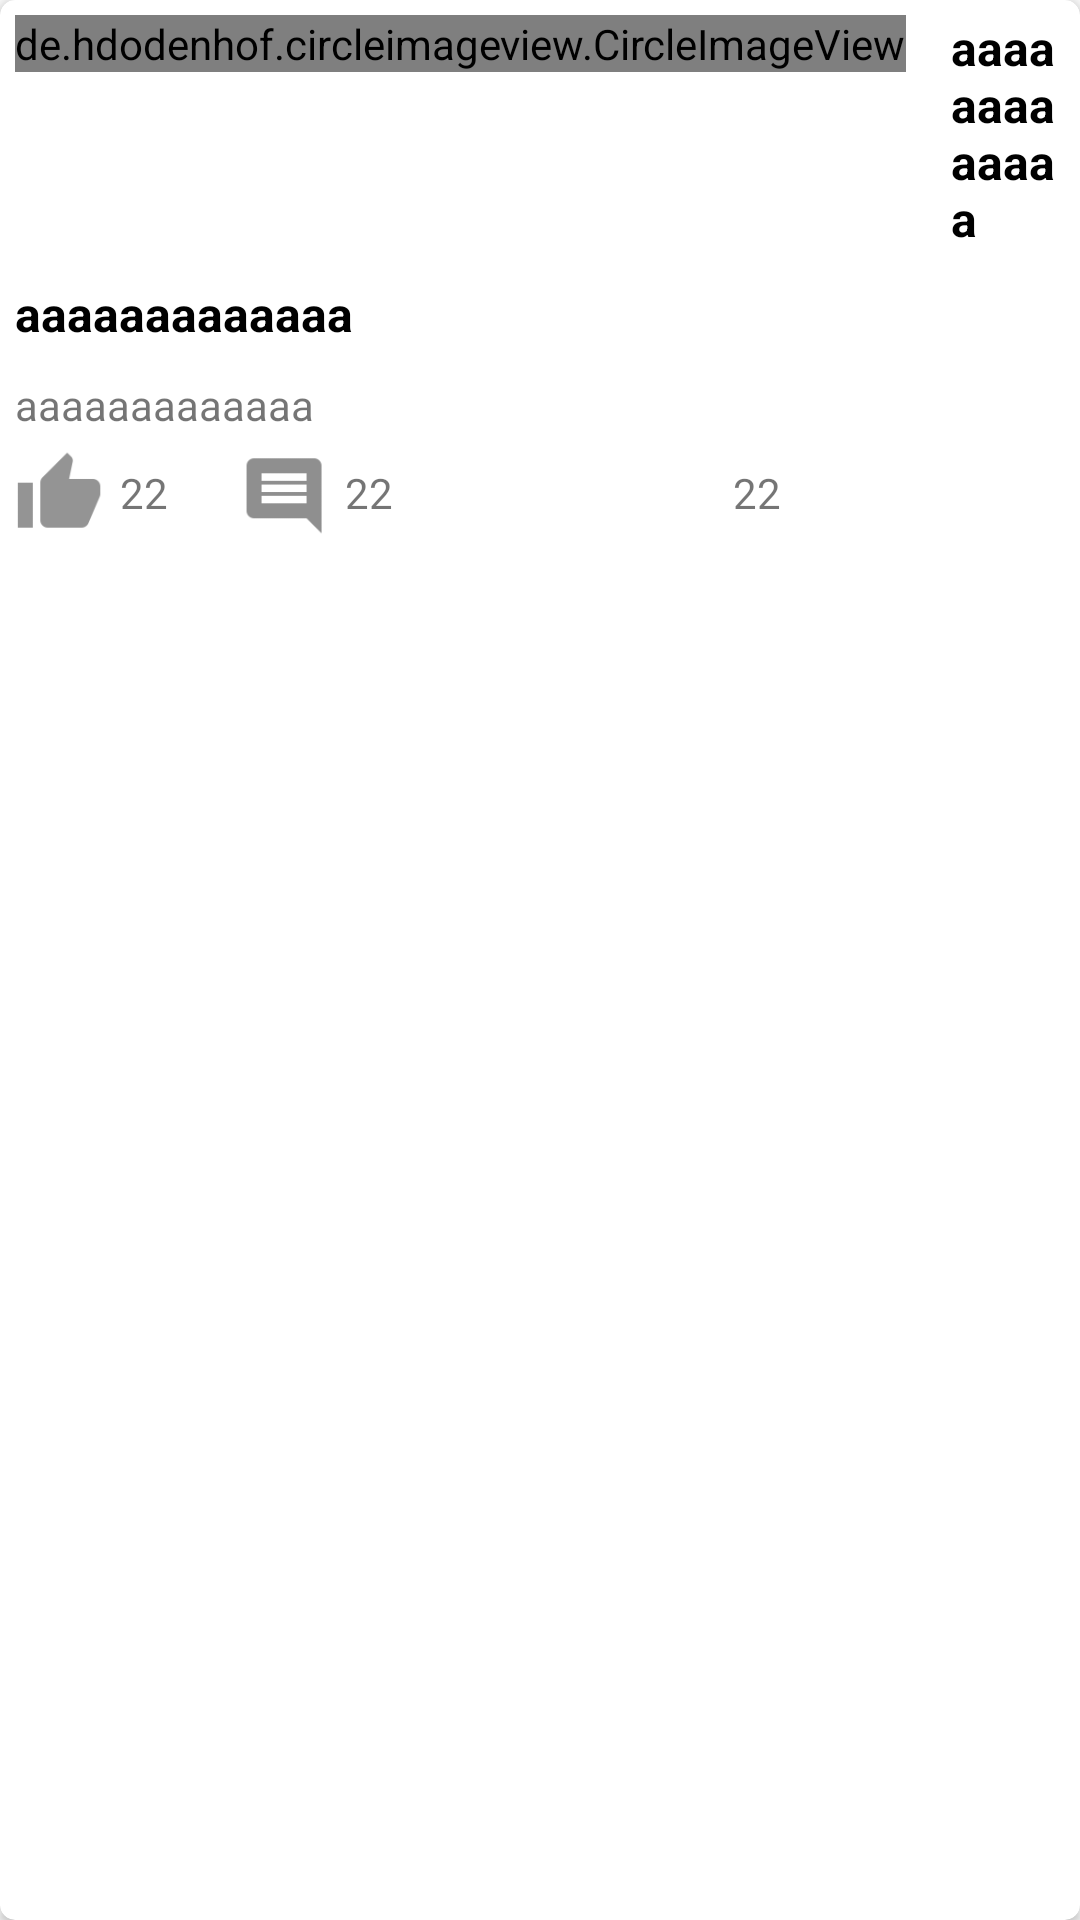

The Android layout XML behind this screen, and the referenced resources:
<!-- AndroidManifest.xml: application theme AppTheme -->
<!-- res/layout/post_row.xml -->
<?xml version="1.0" encoding="utf-8"?>
<android.support.v7.widget.CardView xmlns:android="http://schemas.android.com/apk/res/android"
    android:layout_width="match_parent"
    android:layout_height="wrap_content"
    xmlns:app="http://schemas.android.com/apk/res-auto"
    android:layout_margin="20dp"
    app:cardCornerRadius="5dp">
    
    <LinearLayout
        android:layout_width="match_parent"
        android:layout_height="wrap_content"
        android:orientation="vertical">
    <LinearLayout
        android:layout_width="match_parent"
        android:layout_height="wrap_content"
        android:orientation="horizontal">

        <de.hdodenhof.circleimageview.CircleImageView
            android:layout_margin="5dp"
            android:id="@+id/post_rev_user_img"
            android:layout_width="wrap_content"
            android:layout_height="wrap_content"
            android:scaleType="centerCrop"
            android:src="@mipmap/ic_launcher_round"
            />
        <TextView
            android:layout_marginLeft="5dp"
            android:layout_gravity="center_vertical"
            android:id="@+id/post_rev_user"
            android:layout_width="match_parent"
            android:layout_height="wrap_content"
            android:text="aaaaaaaaaaaaa"
            android:padding="5dp"
            android:textColor="@android:color/black"
            android:textSize="16sp"
            android:textStyle="bold"
            />
        </LinearLayout>

            <ImageView
                android:id="@+id/post_rev_img"
                android:layout_width="wrap_content"
                android:layout_height="wrap_content"
                android:layout_gravity="center"
                android:scaleType="centerCrop"
                android:src="@mipmap/ic_launcher_round"
                />


        <TextView
            android:id="@+id/post_rev_title"
            android:layout_width="match_parent"
            android:layout_height="wrap_content"
            android:padding="5dp"
            android:text="aaaaaaaaaaaaa"
            android:textColor="@android:color/black"
            android:textSize="16sp"
            android:textStyle="bold" />

        <TextView
            android:id="@+id/post_rev_desc"
            android:layout_width="match_parent"
            android:layout_height="wrap_content"
            android:text="aaaaaaaaaaaaa"
            android:padding="5dp"
            />
    <LinearLayout
        android:layout_width="match_parent"
        android:layout_height="wrap_content"
        android:orientation="horizontal">
        <Button
            android:layout_marginLeft="5dp"
            android:id="@+id/like_button"
            android:layout_width="30dp"
            android:layout_height="30dp"
            android:background="@drawable/dislike"/>
        <TextView
            android:layout_marginLeft="5dp"
            android:id="@+id/like_count_txt"
            android:layout_width="30dp"
            android:layout_height="30dp"
            android:text="22"/>

        <Button
            android:layout_marginLeft="10dp"
            android:id="@+id/comment_button"
            android:layout_width="30dp"
            android:layout_height="30dp"
            android:background="@drawable/comment"/>

        <TextView
            android:layout_marginLeft="5dp"
            android:id="@+id/comment_count_txt"
            android:layout_width="30dp"
            android:layout_height="30dp"
            android:text="22"/>

        <TextView
            android:gravity="center"
            android:id="@+id/post_time_txt"
            android:layout_width="match_parent"
            android:layout_height="30dp"
            android:text="22"/>
        </LinearLayout>

    </LinearLayout>

</android.support.v7.widget.CardView>
<!-- resources referenced by this layout -->
<resources>
  <!-- drawable comment: png bitmap (drawable, 1105 bytes) -->
  <!-- drawable dislike: png bitmap (drawable, 1371 bytes) -->
  <style name="AppTheme" parent="AppBaseTheme">
          
          <item name="windowActionBar">false</item>
          <item name="windowNoTitle">true</item>
      </style>
  <style name="AppBaseTheme" parent="Theme.AppCompat.Light">
          
          <item name="colorPrimary">@color/colorPrimary</item>
          <item name="colorPrimaryDark">@color/colorPrimaryDark</item>
          <item name="colorAccent">@color/colorAccent</item>
      </style>
  <color name="colorPrimary">#2196F3</color>
  <color name="colorPrimaryDark">#1E88E5</color>
  <color name="colorAccent">#2196F3</color>
</resources>
